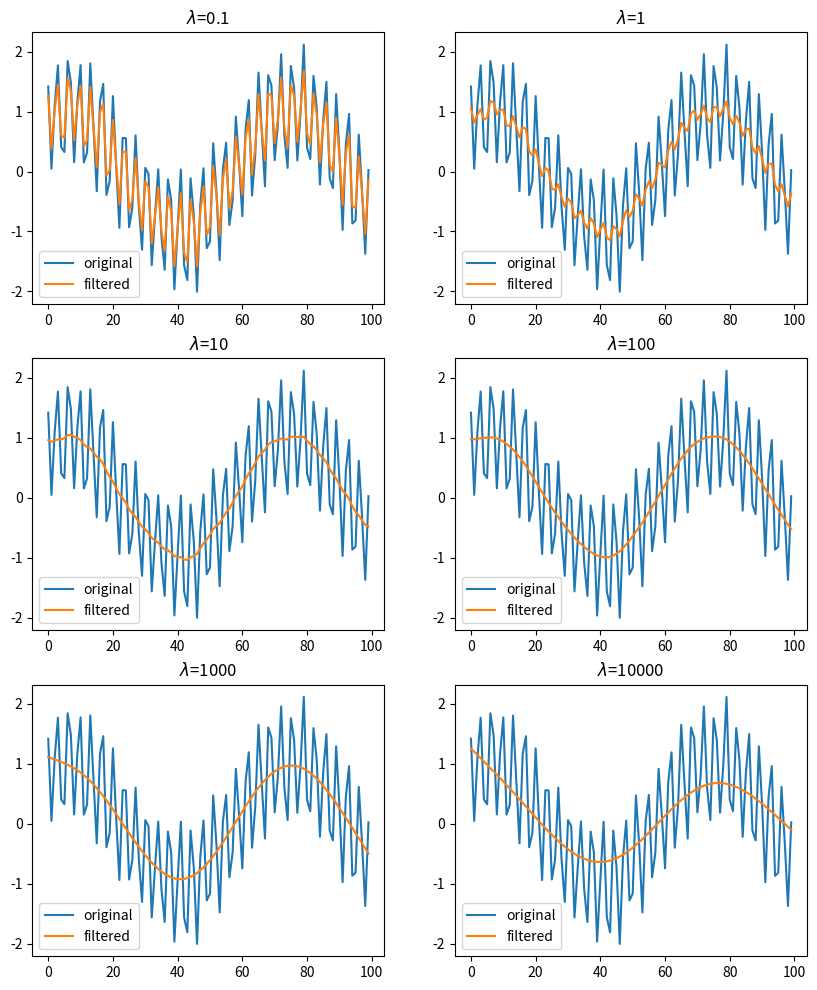

Source code (Python):
# @Time    : 2020/12/10 13:07
# [redacted]

import numpy as np
import matplotlib.pyplot as plt


def hp(y, lamb=10):
    def D_matrix(N):
        D = np.zeros((N-1,N))
        D[:,1:] = np.eye(N-1)
        D[:,:-1] -= np.eye(N-1)
        """D1
        [[-1.  1.  0. ...  0.  0.  0.]
         [ 0. -1.  1. ...  0.  0.  0.]
         [ 0.  0. -1. ...  0.  0.  0.]
         ...
         [ 0.  0.  0. ...  1.  0.  0.]
         [ 0.  0.  0. ... -1.  1.  0.]
         [ 0.  0.  0. ...  0. -1.  1.]]
        """
        return D
    N = len(ts)
    D1 = D_matrix(N)
    D2 = D_matrix(N-1)
    D = D2 @ D1
    g = np.linalg.inv((np.eye(N)+lamb*D.T@D))@ ts
    return g


if __name__ == '__main__':
    N = 100
    t = np.linspace(1,10,N)
    ts = np.sin(t) + np.cos(20*t) + np.random.randn(N)*0.1

    plt.figure(figsize=(10,12))
    for i,l in enumerate([0.1,1,10,100,1000, 10000]):
        plt.subplot(3,2,i+1)
        g = hp(ts,l)
        plt.plot(ts, label='original')
        plt.plot(g, label='filtered')
        plt.legend()
        plt.title('$\lambda$='+str(l))
    plt.show()
